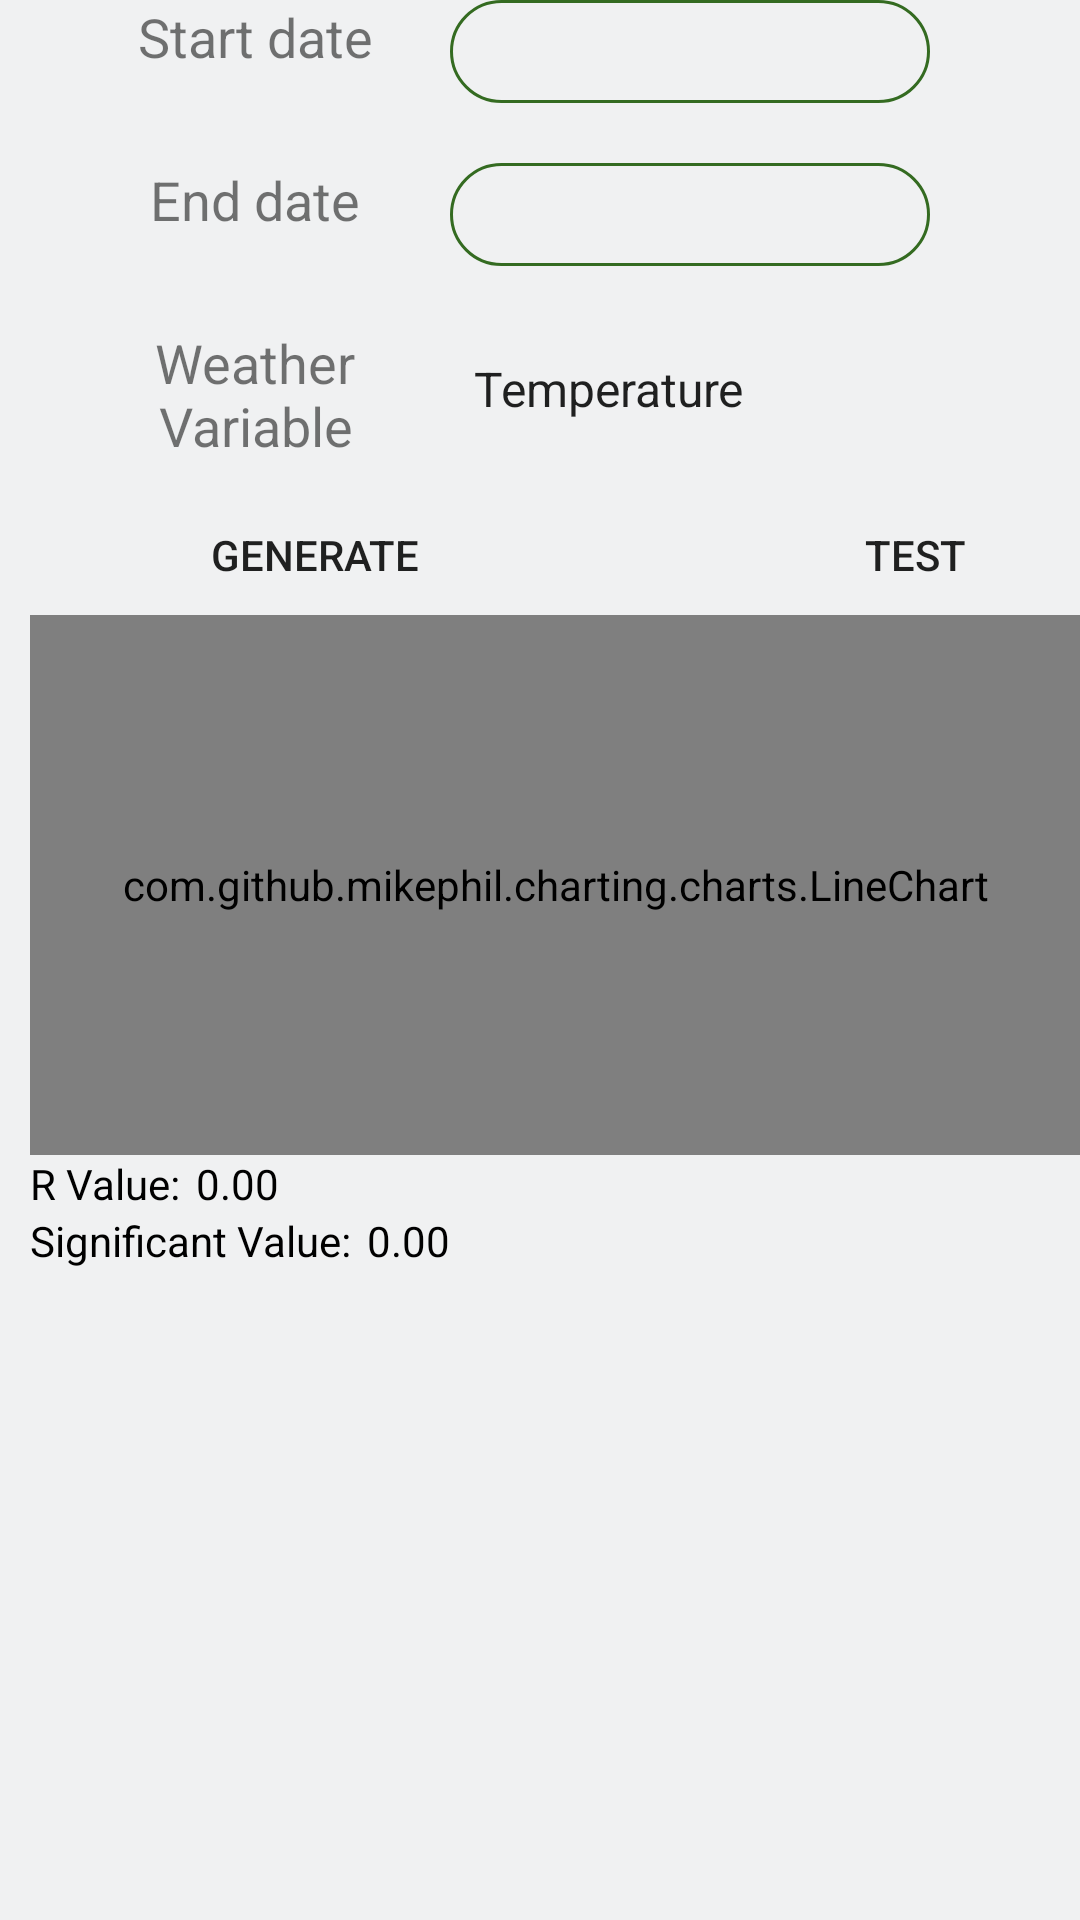

The Android layout XML behind this screen, and the referenced resources:
<!-- AndroidManifest.xml: application theme Theme.PersonalisedMobilePainDiary -->
<!-- res/layout/weather_pain_line_chart.xml -->
<?xml version="1.0" encoding="utf-8"?>
<RelativeLayout xmlns:android="http://schemas.android.com/apk/res/android"
    android:layout_width="match_parent"
    android:layout_height="match_parent"
    android:background="@color/grey">

    <TextView
        android:id="@+id/start_date_tv"
        android:layout_width="80dp"
        android:layout_height="wrap_content"
        android:layout_alignParentTop="true"
        android:layout_marginLeft="45dp"
        android:layout_marginTop="0dp"
        android:text="Start date"
        android:textAlignment="center"
        android:textSize="18sp" />

    <TextView
        android:id="@+id/start_date"
        android:layout_width="160dp"
        android:layout_height="wrap_content"
        android:layout_marginStart="25dp"
        android:layout_marginTop="0dp"
        android:layout_toEndOf="@+id/start_date_tv"
        android:background="@drawable/rounded_boarder"
        android:padding="5dp"
        android:textSize="18sp" />

    <TextView
        android:id="@+id/end_date_tv"
        android:layout_width="80dp"
        android:layout_height="wrap_content"
        android:layout_below="@+id/start_date_tv"
        android:layout_alignParentStart="true"
        android:layout_marginStart="45dp"
        android:layout_marginTop="30dp"
        android:text="End date"
        android:textAlignment="center"
        android:textSize="18sp" />

    <TextView
        android:id="@+id/end_date"
        android:layout_width="160dp"
        android:layout_height="wrap_content"
        android:layout_below="@+id/start_date"
        android:layout_marginStart="25dp"
        android:layout_marginTop="20dp"
        android:layout_toEndOf="@+id/end_date_tv"
        android:background="@drawable/rounded_boarder"
        android:padding="5dp"
        android:textSize="18sp" />

    <TextView
        android:id="@+id/weather_var"
        android:layout_width="80dp"
        android:layout_height="wrap_content"
        android:layout_below="@+id/end_date_tv"
        android:layout_alignParentStart="true"
        android:layout_marginStart="45dp"
        android:layout_marginTop="30dp"
        android:text="Weather Variable"
        android:textAlignment="center"
        android:textSize="18sp" />

    <Spinner
        android:id="@+id/weather_var_spinner"
        style="@style/spinner_style"
        android:layout_width="160dp"
        android:layout_height="wrap_content"
        android:layout_below="@+id/end_date"
        android:layout_marginStart="25dp"
        android:layout_marginTop="30dp"
        android:layout_toEndOf="@+id/weather_var"
        android:entries="@array/weather_var"/>

    <Button
        android:id="@+id/generate_button"
        android:layout_width="120dp"
        android:layout_height="40dp"
        android:layout_alignParentStart="true"
        android:layout_alignParentTop="true"
        android:layout_marginStart="45dp"
        android:layout_marginTop="165dp"
        android:background="@drawable/rounded_background"
        android:text="Generate" />

    <Button
        android:id="@+id/correlation_bt"
        android:layout_width="120dp"
        android:layout_height="40dp"
        android:layout_alignParentStart="true"
        android:layout_alignParentTop="true"
        android:layout_marginStart="250dp"
        android:layout_marginTop="165dp"
        android:background="@drawable/rounded_background"
        android:text="Test" />

    <com.github.mikephil.charting.charts.LineChart
        android:id="@+id/pain_line_chart"
        android:layout_width="390dp"
        android:layout_height="180dp"
        android:layout_below="@+id/generate_button"
        android:layout_marginLeft="10dp"
        android:layout_marginTop="0dp" />

    <TextView
        android:id="@+id/r_val_tv"
        android:layout_width="wrap_content"
        android:layout_height="wrap_content"
        android:layout_below="@+id/pain_line_chart"
        android:layout_marginLeft="10dp"
        android:text="R Value:"
        android:textColor="@color/black" />

    <TextView
        android:id="@+id/r_val"
        android:layout_width="wrap_content"
        android:layout_height="wrap_content"
        android:layout_below="@+id/pain_line_chart"
        android:layout_marginLeft="5dp"
        android:layout_toRightOf="@+id/r_val_tv"
        android:text="0.00"
        android:textColor="@color/black" />

    <TextView
        android:id="@+id/sig_val_tv"
        android:layout_width="wrap_content"
        android:layout_height="wrap_content"
        android:layout_below="@+id/r_val_tv"
        android:layout_marginLeft="10dp"
        android:text="Significant Value:"
        android:textColor="@color/black" />

    <TextView
        android:id="@+id/sig_val"
        android:layout_width="wrap_content"
        android:layout_height="wrap_content"
        android:layout_below="@+id/r_val"
        android:layout_marginLeft="5dp"
        android:layout_toRightOf="@+id/sig_val_tv"
        android:text="0.00"
        android:textColor="@color/black" />
</RelativeLayout>
<!-- resources referenced by this layout -->
<resources>
  <string-array name="weather_var">
          <item>Temperature</item>
          <item>Humidity</item>
          <item>Pressure</item>
      </string-array>
  <color name="black">#FF000000</color>
  <color name="grey">#f0f1f2</color>
  <!-- drawable rounded_boarder (drawable) -->
  <?xml version="1.0" encoding="utf-8"?>
  <shape android:shape="rectangle" xmlns:android="http://schemas.android.com/apk/res/android">
      <stroke android:color="@color/green_1"
          android:width="1dp"/>
      <corners android:radius="100dp"/>
  </shape>
  <style name="spinner_style">
          <item name="android:background">@drawable/spinner_background</item>
      </style>
  <style name="Theme.PersonalisedMobilePainDiary" parent="Theme.MaterialComponents.DayNight.DarkActionBar">
          
          <item name="colorPrimary">@color/green_1</item>
          <item name="colorPrimaryVariant">@color/green_2</item>
          <item name="colorOnPrimary">#f0f1f2</item>
          
          <item name="colorSecondary">@color/green_2</item>
          <item name="colorSecondaryVariant">@color/green_3</item>
          <item name="colorOnSecondary">@color/black</item>
          
          <item name="android:statusBarColor" tools:targetApi="l">?attr/colorPrimary</item>
          
      </style>
  <color name="green_1">#346b21</color>
  <!-- drawable spinner_background (drawable) -->
  <?xml version="1.0" encoding="utf-8"?>
  <selector xmlns:android="http://schemas.android.com/apk/res/android">
      <item>
          <layer-list>
              <item>
                  <shape>
                      <gradient android:angle="90" android:endColor="@color/grey" android:startColor="@color/grey" android:type="linear" />
  
                      <stroke android:width="1dp" android:color="@color/green_1" />
  
                      <corners android:radius="100dp" />
  
                      <padding android:bottom="6dp" android:left="6dp" android:right="6dp" android:top="6dp" />
                  </shape>
              </item>
              <item android:drawable="@drawable/ic_arrow_drop_down" android:gravity="center_vertical|right"/>
          </layer-list>
      </item>
  
  </selector>
  <color name="green_2">#94d137</color>
  <color name="green_3">#b3e46e</color>
</resources>
